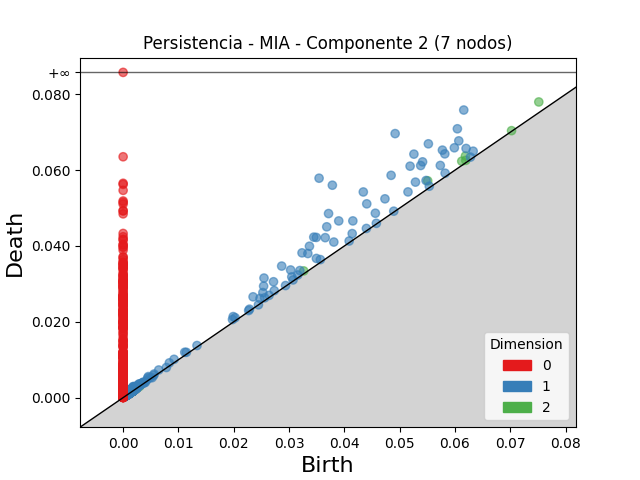

The table this chart was drawn from, first rows:
dimension, birth, death
2, 0.07516, 0.07799
2, 0.05507, 0.0572
2, 0.0619, 0.06373
2, 0.06123, 0.06236
2, 0.03266, 0.03342
2, 0.06196, 0.06259
2, 0.002072, 0.002311
2, 0.001581, 0.001798
2, 0.07024, 0.07042
2, 0.001603, 0.001778
2, 0.001453, 0.001622
2, 0.002634, 0.002793
2, 0.00196, 0.002107
2, 0.002114, 0.00224
2, 0.001825, 0.00195
2, 0.0024, 0.002512
2, 0.001709, 0.001821
2, 0.001546, 0.001649
2, 0.001561, 0.001656
2, 0.002219, 0.002303
2, 0.001711, 0.001793
2, 0.002621, 0.002701
2, 0.0008691, 0.0009493
2, 0.001557, 0.001637
2, 0.001087, 0.001166
2, 0.001475, 0.001554
2, 0.001629, 0.001707
2, 0.001162, 0.001239
2, 0.001827, 0.001904
2, 0.001616, 0.001692
2, 0.001389, 0.001464
2, 0.001329, 0.001402
2, 0.0009822, 0.001054
2, 0.001836, 0.001902
2, 0.001662, 0.001726
2, 0.001825, 0.001886
2, 0.001223, 0.001284
2, 0.001156, 0.001215
2, 0.001367, 0.001426
2, 0.001867, 0.001923
2, 0.001017, 0.001071
2, 0.001196, 0.00125
2, 0.001544, 0.001597
2, 0.002448, 0.002501
2, 0.001597, 0.001648
2, 0.001162, 0.00121
2, 0.001429, 0.001477
2, 0.001543, 0.00159
2, 0.001508, 0.001554
2, 0.001557, 0.001602
2, 0.001778, 0.001822
2, 0.0008042, 0.0008488
2, 0.001767, 0.001809
2, 0.001415, 0.001457
2, 0.001324, 0.001366
2, 0.001658, 0.001699
2, 0.001466, 0.001505
2, 0.001074, 0.001113
2, 0.001674, 0.001709
2, 0.0008361, 0.000869
... 5,465 more rows
